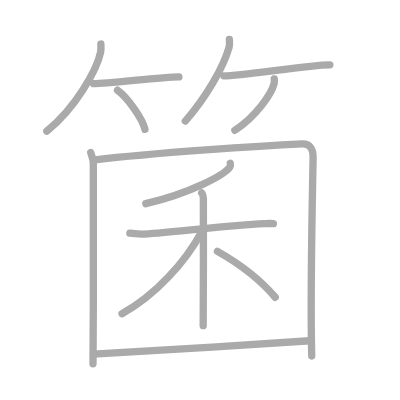
t = 0.00 s
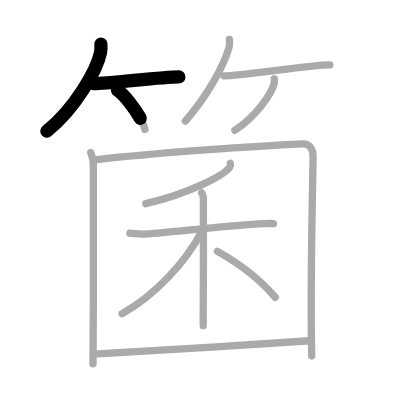
t = 2.75 s
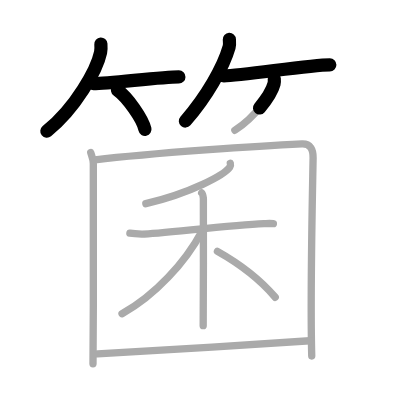
t = 5.50 s
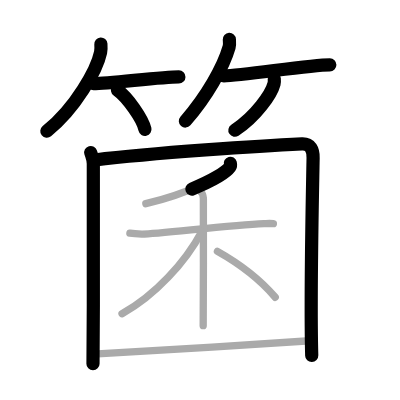
t = 8.50 s
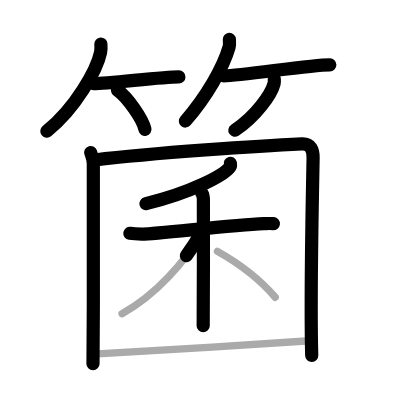
t = 11.25 s
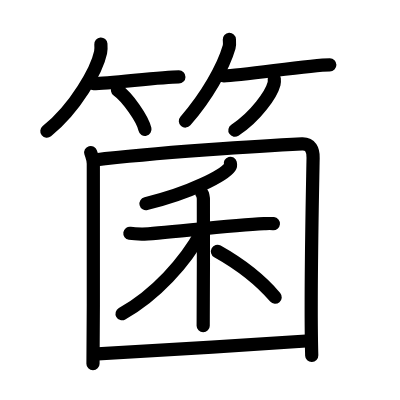
t = 14.00 s

The animated SVG that drew these frames (rendered in a browser with its animation timeline set to each time). Animation: 14 SMIL elements (animate=14); one cycle of 14.00 s.

<?xml version="1.0" standalone="no"?>
<!DOCTYPE svg PUBLIC "-//W3C//DTD SVG 1.1//EN"   "http://www.w3.org/Graphics/SVG/1.1/DTD/svg11.dtd">
<svg width="400px" height="400px"  version="1.1" xmlns="http://www.w3.org/2000/svg">
  <defs>
    <marker id="Triangle" viewBox="0 0 10 10" refX="0" refY="5" markerUnits="strokeWidth" markerWidth="3" style="stroke-opacity:0%;fill:#aaaaaa;" markerHeight="2" orient="auto">
      <path d="M 0 0 L 10 5 L 0 10 z" />
    </marker>
    
    <marker id="Arrow" viewBox="0 0 10 10" refX="5" refY="5" markerUnits="strokeWidth" markerWidth="1.8" style="stroke-opacity:0%;fill:#770000;" markerHeight="2" orient="auto">
      <path d="M 0 4 L 6 4 L 4 1 L 10 5 L 4 9 L 6 6 L 0 6 z" />
        <circle cx="5" cy="5" r="5" />
      </marker>
    
    <marker id="TriangleRed" viewBox="0 0 10 10" refX="0" refY="5" markerUnits="strokeWidth" markerWidth="3" style="stroke-opacity:0%;fill:#CC0000;" markerHeight="2" orient="auto">
      <path d="M 0 0 L 10 5 L 0 10 z" />
    </marker>
    
    <marker id="ArrowRed" viewBox="0 0 10 10" refX="5" refY="5" markerUnits="strokeWidth" markerWidth="1.8" style="stroke-opacity:0%;fill:#CC0000;" markerHeight="2" orient="auto">
      <path d="M 0 4 L 6 4 L 4 1 L 10 5 L 4 9 L 6 6 L 0 6 z" />
        <circle cx="5" cy="5" r="5" />
      </marker>
    
  </defs>
  
  <path style="fill:#ffffff; fill-opacity:100%; fill-rule:evenodd; stroke-width:0;" d="M 0 0 L 400px 0 L 400px 400px L 0 400px L 0 0" />

  <g transform="scale(3.6697247706422 3.6697247706422)">
<path style="fill:none; fill-opacity:0%; fill-rule:evenodd; stroke:#aaaaaa; stroke-opacity:100%; stroke-width: 1.5pt; stroke-linejoin:round; stroke-linecap:round;" d="M27.49 12c0.04 0.56 0.09 1.44-0.08 2.25c-1 4.74-6.77 15.14-14.66 21.5"></path>
<path style="fill:none; fill-opacity:0%; fill-rule:evenodd; stroke:#aaaaaa; stroke-opacity:100%; stroke-width: 1.5pt; stroke-linejoin:round; stroke-linecap:round;" d="M25.5 22.8c4.36 0 18.35-1.85 23.25-1.85"></path>
<path style="fill:none; fill-opacity:0%; fill-rule:evenodd; stroke:#aaaaaa; stroke-opacity:100%; stroke-width: 1.5pt; stroke-linejoin:round; stroke-linecap:round;" d="M32.02 24.58c2.64 1.88 6.82 7.74 7.48 10.67"></path>
<path style="fill:none; fill-opacity:0%; fill-rule:evenodd; stroke:#aaaaaa; stroke-opacity:100%; stroke-width: 1.5pt; stroke-linejoin:round; stroke-linecap:round;" d="M62.5 10.75c0.03 0.52 0.14 1.37-0.07 2.1C60.83 18.36 56.39 26.23 50.5 33"></path>
<path style="fill:none; fill-opacity:0%; fill-rule:evenodd; stroke:#aaaaaa; stroke-opacity:100%; stroke-width: 1.5pt; stroke-linejoin:round; stroke-linecap:round;" d="M61 20.67c4.99 0 23.28-3.01 28.88-3.01"></path>
<path style="fill:none; fill-opacity:0%; fill-rule:evenodd; stroke:#aaaaaa; stroke-opacity:100%; stroke-width: 1.5pt; stroke-linejoin:round; stroke-linecap:round;" d="M74.74 21.5c0.03 0.33 0.06 0.85-0.06 1.32C73.95 25.62 69.75 31.75 64 35.5"></path>
<path style="fill:none; fill-opacity:0%; fill-rule:evenodd; stroke:#aaaaaa; stroke-opacity:100%; stroke-width: 1.5pt; stroke-linejoin:round; stroke-linecap:round;" d="M24.72 41.56c0.29 1 0.7 1.72 0.71 3.08c0.06 10.23 0.07 34.92-0.09 54.47"></path>
<path style="fill:none; fill-opacity:0%; fill-rule:evenodd; stroke:#aaaaaa; stroke-opacity:100%; stroke-width: 1.5pt; stroke-linejoin:round; stroke-linecap:round;" d="M25.88 43.59c15.73-1.92 45.84-3.89 56.38-4.38c2.4-0.11 3.1 1.64 3.06 3.8c-0.2 11.3-0.82 38.06-0.37 53.99"></path>
<path style="fill:none; fill-opacity:0%; fill-rule:evenodd; stroke:#aaaaaa; stroke-opacity:100%; stroke-width: 1.5pt; stroke-linejoin:round; stroke-linecap:round;" d="M62.76 44.5c0.07 0.26 0.14 0.67-0.13 1.04c-1.57 2.19-10.57 7.01-22.89 9.96"></path>
<path style="fill:none; fill-opacity:0%; fill-rule:evenodd; stroke:#aaaaaa; stroke-opacity:100%; stroke-width: 1.5pt; stroke-linejoin:round; stroke-linecap:round;" d="M35.39 63.56c0.51 0.08 1.89 0.2 3.26 0.23c3.78 0.08 23.83-2.47 33.27-2.85c1.37-0.05 1.72-0.08 2.58 0"></path>
<path style="fill:none; fill-opacity:0%; fill-rule:evenodd; stroke:#aaaaaa; stroke-opacity:100%; stroke-width: 1.5pt; stroke-linejoin:round; stroke-linecap:round;" d="M54.96 52.56c0.25 0.23 0.41 1.04 0.46 1.5c0.05 0.46 0 31.81-0.05 34.69"></path>
<path style="fill:none; fill-opacity:0%; fill-rule:evenodd; stroke:#aaaaaa; stroke-opacity:100%; stroke-width: 1.5pt; stroke-linejoin:round; stroke-linecap:round;" d="M55.04 62.99C50.5 71.5 42.25 80.5 33.25 85.5"></path>
<path style="fill:none; fill-opacity:0%; fill-rule:evenodd; stroke:#aaaaaa; stroke-opacity:100%; stroke-width: 1.5pt; stroke-linejoin:round; stroke-linecap:round;" d="M59.25 68.5C65.16 71.82 70.31 75.52 75 81"></path>
<path style="fill:none; fill-opacity:0%; fill-rule:evenodd; stroke:#aaaaaa; stroke-opacity:100%; stroke-width: 1.5pt; stroke-linejoin:round; stroke-linecap:round;" d="M26.6 96.44c11.02-0.54 42.63-2.55 57.85-3.59"></path>

<path style="fill:none; fill-opacity:0%; fill-rule:evenodd; stroke:#000000; stroke-opacity:100%; stroke-width: 2.7pt; stroke-linejoin:round; stroke-linecap:round;" d="M27.49 12c0.04 0.56 0.09 1.44-0.08 2.25c-1 4.74-6.77 15.14-14.66 21.5" pathLength="100" stroke-dashoffset="100" stroke-dasharray="100 105"><animate id="dashAnim1" attributeName="stroke-dashoffset" from="100" to="0" dur="1s" calcMode="linear" fill="freeze"/></path>
<path style="fill:none; fill-opacity:0%; fill-rule:evenodd; stroke:#000000; stroke-opacity:100%; stroke-width: 2.7pt; stroke-linejoin:round; stroke-linecap:round;" d="M25.5 22.8c4.36 0 18.35-1.85 23.25-1.85" pathLength="100" stroke-dashoffset="100" stroke-dasharray="100 105"><animate id="dashAnim2" attributeName="stroke-dashoffset" from="100" to="0" dur="1s" calcMode="linear" begin="dashAnim1.end" fill="freeze"/></path>
<path style="fill:none; fill-opacity:0%; fill-rule:evenodd; stroke:#000000; stroke-opacity:100%; stroke-width: 2.7pt; stroke-linejoin:round; stroke-linecap:round;" d="M32.02 24.58c2.64 1.88 6.82 7.74 7.48 10.67" pathLength="100" stroke-dashoffset="100" stroke-dasharray="100 105"><animate id="dashAnim3" attributeName="stroke-dashoffset" from="100" to="0" dur="1s" calcMode="linear" begin="dashAnim2.end" fill="freeze"/></path>
<path style="fill:none; fill-opacity:0%; fill-rule:evenodd; stroke:#000000; stroke-opacity:100%; stroke-width: 2.7pt; stroke-linejoin:round; stroke-linecap:round;" d="M62.5 10.75c0.03 0.52 0.14 1.37-0.07 2.1C60.83 18.36 56.39 26.23 50.5 33" pathLength="100" stroke-dashoffset="100" stroke-dasharray="100 105"><animate id="dashAnim4" attributeName="stroke-dashoffset" from="100" to="0" dur="1s" calcMode="linear" begin="dashAnim3.end" fill="freeze"/></path>
<path style="fill:none; fill-opacity:0%; fill-rule:evenodd; stroke:#000000; stroke-opacity:100%; stroke-width: 2.7pt; stroke-linejoin:round; stroke-linecap:round;" d="M61 20.67c4.99 0 23.28-3.01 28.88-3.01" pathLength="100" stroke-dashoffset="100" stroke-dasharray="100 105"><animate id="dashAnim5" attributeName="stroke-dashoffset" from="100" to="0" dur="1s" calcMode="linear" begin="dashAnim4.end" fill="freeze"/></path>
<path style="fill:none; fill-opacity:0%; fill-rule:evenodd; stroke:#000000; stroke-opacity:100%; stroke-width: 2.7pt; stroke-linejoin:round; stroke-linecap:round;" d="M74.74 21.5c0.03 0.33 0.06 0.85-0.06 1.32C73.95 25.62 69.75 31.75 64 35.5" pathLength="100" stroke-dashoffset="100" stroke-dasharray="100 105"><animate id="dashAnim6" attributeName="stroke-dashoffset" from="100" to="0" dur="1s" calcMode="linear" begin="dashAnim5.end" fill="freeze"/></path>
<path style="fill:none; fill-opacity:0%; fill-rule:evenodd; stroke:#000000; stroke-opacity:100%; stroke-width: 2.7pt; stroke-linejoin:round; stroke-linecap:round;" d="M24.72 41.56c0.29 1 0.7 1.72 0.71 3.08c0.06 10.23 0.07 34.92-0.09 54.47" pathLength="100" stroke-dashoffset="100" stroke-dasharray="100 105"><animate id="dashAnim7" attributeName="stroke-dashoffset" from="100" to="0" dur="1s" calcMode="linear" begin="dashAnim6.end" fill="freeze"/></path>
<path style="fill:none; fill-opacity:0%; fill-rule:evenodd; stroke:#000000; stroke-opacity:100%; stroke-width: 2.7pt; stroke-linejoin:round; stroke-linecap:round;" d="M25.88 43.59c15.73-1.92 45.84-3.89 56.38-4.38c2.4-0.11 3.1 1.64 3.06 3.8c-0.2 11.3-0.82 38.06-0.37 53.99" pathLength="100" stroke-dashoffset="100" stroke-dasharray="100 105"><animate id="dashAnim8" attributeName="stroke-dashoffset" from="100" to="0" dur="1s" calcMode="linear" begin="dashAnim7.end" fill="freeze"/></path>
<path style="fill:none; fill-opacity:0%; fill-rule:evenodd; stroke:#000000; stroke-opacity:100%; stroke-width: 2.7pt; stroke-linejoin:round; stroke-linecap:round;" d="M62.76 44.5c0.07 0.26 0.14 0.67-0.13 1.04c-1.57 2.19-10.57 7.01-22.89 9.96" pathLength="100" stroke-dashoffset="100" stroke-dasharray="100 105"><animate id="dashAnim9" attributeName="stroke-dashoffset" from="100" to="0" dur="1s" calcMode="linear" begin="dashAnim8.end" fill="freeze"/></path>
<path style="fill:none; fill-opacity:0%; fill-rule:evenodd; stroke:#000000; stroke-opacity:100%; stroke-width: 2.7pt; stroke-linejoin:round; stroke-linecap:round;" d="M35.39 63.56c0.51 0.08 1.89 0.2 3.26 0.23c3.78 0.08 23.83-2.47 33.27-2.85c1.37-0.05 1.72-0.08 2.58 0" pathLength="100" stroke-dashoffset="100" stroke-dasharray="100 105"><animate id="dashAnim10" attributeName="stroke-dashoffset" from="100" to="0" dur="1s" calcMode="linear" begin="dashAnim9.end" fill="freeze"/></path>
<path style="fill:none; fill-opacity:0%; fill-rule:evenodd; stroke:#000000; stroke-opacity:100%; stroke-width: 2.7pt; stroke-linejoin:round; stroke-linecap:round;" d="M54.96 52.56c0.25 0.23 0.41 1.04 0.46 1.5c0.05 0.46 0 31.81-0.05 34.69" pathLength="100" stroke-dashoffset="100" stroke-dasharray="100 105"><animate id="dashAnim11" attributeName="stroke-dashoffset" from="100" to="0" dur="1s" calcMode="linear" begin="dashAnim10.end" fill="freeze"/></path>
<path style="fill:none; fill-opacity:0%; fill-rule:evenodd; stroke:#000000; stroke-opacity:100%; stroke-width: 2.7pt; stroke-linejoin:round; stroke-linecap:round;" d="M55.04 62.99C50.5 71.5 42.25 80.5 33.25 85.5" pathLength="100" stroke-dashoffset="100" stroke-dasharray="100 105"><animate id="dashAnim12" attributeName="stroke-dashoffset" from="100" to="0" dur="1s" calcMode="linear" begin="dashAnim11.end" fill="freeze"/></path>
<path style="fill:none; fill-opacity:0%; fill-rule:evenodd; stroke:#000000; stroke-opacity:100%; stroke-width: 2.7pt; stroke-linejoin:round; stroke-linecap:round;" d="M59.25 68.5C65.16 71.82 70.31 75.52 75 81" pathLength="100" stroke-dashoffset="100" stroke-dasharray="100 105"><animate id="dashAnim13" attributeName="stroke-dashoffset" from="100" to="0" dur="1s" calcMode="linear" begin="dashAnim12.end" fill="freeze"/></path>
<path style="fill:none; fill-opacity:0%; fill-rule:evenodd; stroke:#000000; stroke-opacity:100%; stroke-width: 2.7pt; stroke-linejoin:round; stroke-linecap:round;" d="M26.6 96.44c11.02-0.54 42.63-2.55 57.85-3.59" pathLength="100" stroke-dashoffset="100" stroke-dasharray="100 105"><animate id="dashAnim14" attributeName="stroke-dashoffset" from="100" to="0" dur="1s" calcMode="linear" begin="dashAnim13.end" fill="freeze"/></path>

</g>

</svg>  
          
